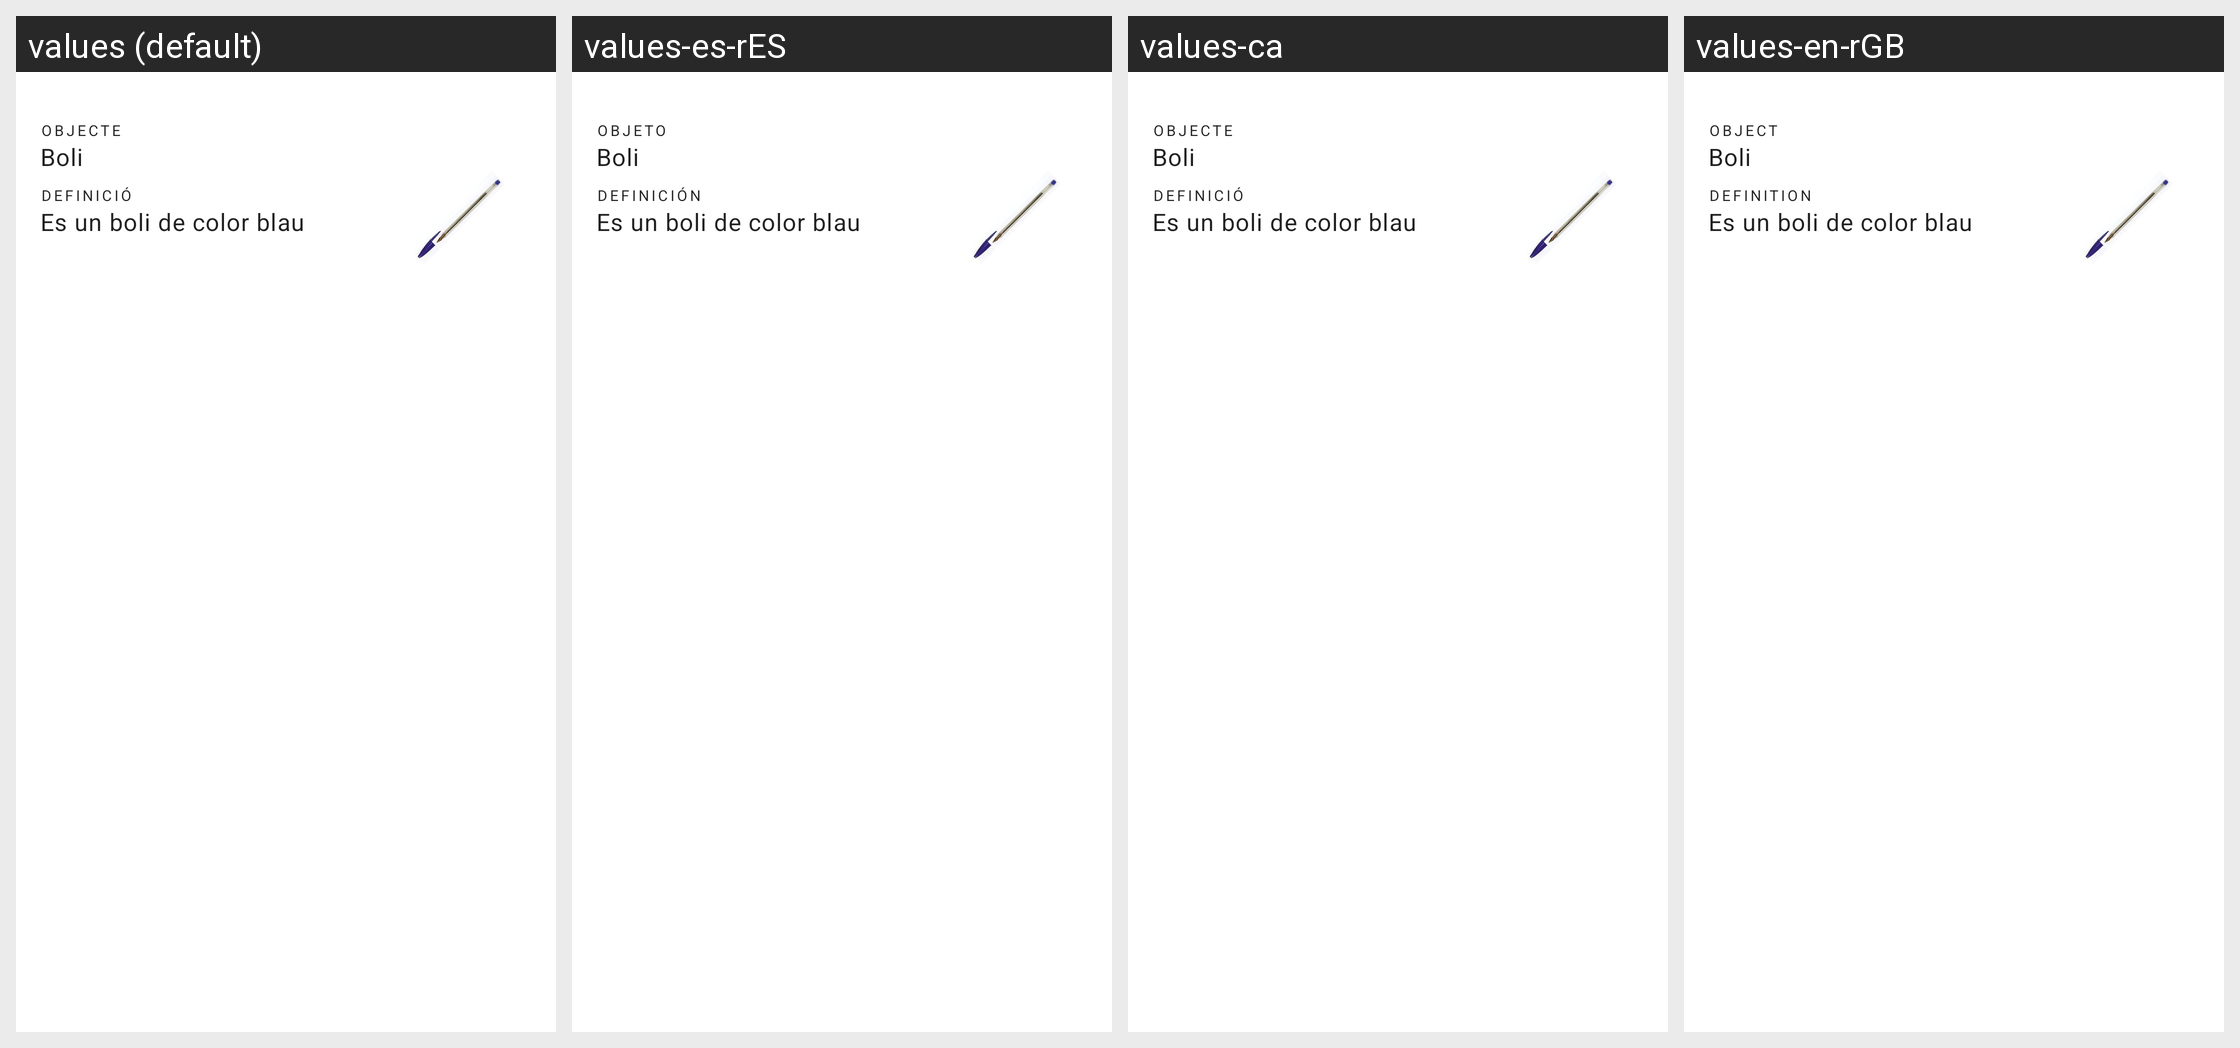

This grid shows one Android layout under several languages. Give, for every string resource on the screen, its name, the default text and each shown locale's text.
Android screen res/layout/view_object.xml rendered under 4 locales, left to right: values (default), values-es-rES, values-ca, values-en-rGB. Device: Nexus 5 (rendered at 1080×1920; each locale shown at half size, 540×960, under a caption strip naming it); theme AppTheme.
Strings drawn on this screen, with the default value and each locale's value (text and hints the layout hard-codes, and strings that could not be matched under every locale, appear in the picture but are not listed):

objecte
  values: Objecte
  values-es-rES: Objeto
  values-ca: Objecte
  values-en-rGB: Object

definicio
  values: Definició
  values-es-rES: Definición
  values-ca: Definició
  values-en-rGB: Definition
